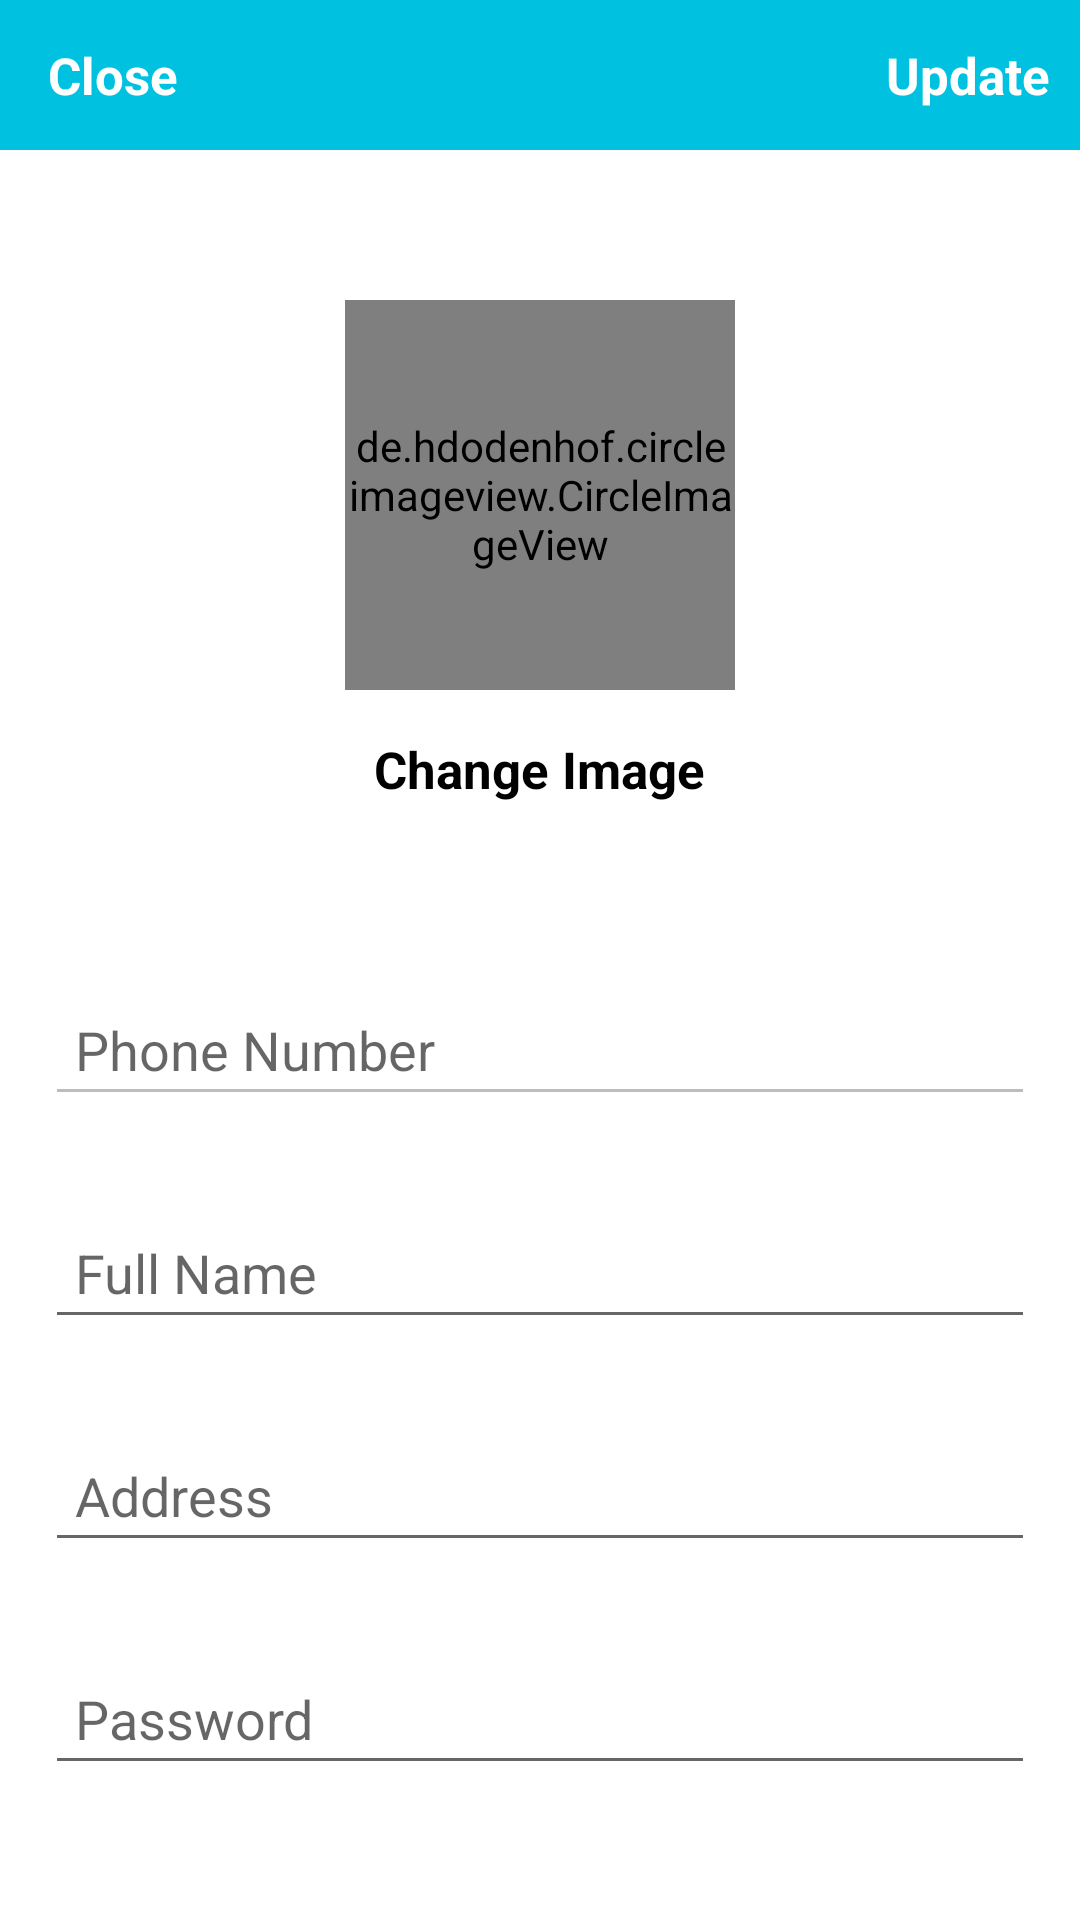

The Android layout XML behind this screen, and the referenced resources:
<!-- AndroidManifest.xml: application theme Theme.toy_world -->
<!-- res/layout/user_activity_settings.xml -->
<?xml version="1.0" encoding="utf-8"?>

<RelativeLayout xmlns:android="http://schemas.android.com/apk/res/android"
    xmlns:app="http://schemas.android.com/apk/res-auto"
    xmlns:tools="http://schemas.android.com/tools"
    android:layout_width="match_parent"
    android:layout_height="match_parent"
    tools:context=".User.SettingsActivity">

    <com.google.android.material.appbar.AppBarLayout
        android:id="@+id/app_bar_settings"
        android:layout_width="match_parent"
        android:layout_height="50dp"
        android:background="@color/blue">

        <androidx.appcompat.widget.Toolbar
            android:id="@+id/toolbar_settings"
            android:layout_width="match_parent"
            android:layout_height="wrap_content">

            <RelativeLayout
                android:layout_width="match_parent"
                android:layout_height="match_parent">

                <TextView
                    android:id="@+id/close_settings_btn"
                    android:layout_width="wrap_content"
                    android:layout_height="wrap_content"
                    android:layout_alignParentStart="true"
                    android:text="Close"
                    android:textColor="@android:color/white"
                    android:textSize="17sp"
                    android:textStyle="bold" />

                <TextView
                    android:id="@+id/update_account_settings_btn"
                    android:layout_width="wrap_content"
                    android:layout_height="wrap_content"
                    android:layout_alignParentEnd="true"
                    android:layout_marginRight="10dp"
                    android:text="Update"
                    android:textColor="@android:color/white"
                    android:textSize="17sp"
                    android:textStyle="bold" />

            </RelativeLayout>

        </androidx.appcompat.widget.Toolbar>

    </com.google.android.material.appbar.AppBarLayout>

    <de.hdodenhof.circleimageview.CircleImageView
        android:id="@+id/settings_profile_image"
        android:layout_width="130dp"
        android:layout_height="130dp"
        android:layout_below="@+id/app_bar_settings"
        android:layout_centerHorizontal="true"
        android:layout_marginTop="50dp"
        android:src="@drawable/profile" />

    <TextView
        android:id="@+id/profile_image_change_btn"
        android:layout_width="wrap_content"
        android:layout_height="wrap_content"
        android:layout_below="@+id/settings_profile_image"
        android:layout_centerHorizontal="true"
        android:layout_marginTop="15dp"
        android:layout_marginRight="10dp"
        android:text="Change Image"
        android:textColor="@android:color/black"
        android:textSize="17sp"
        android:textStyle="bold" />

    <EditText
        android:id="@+id/settings_phone_number"
        android:layout_width="match_parent"
        android:layout_height="wrap_content"
        android:layout_below="@+id/profile_image_change_btn"
        android:layout_marginStart="15dp"
        android:layout_marginTop="60dp"
        android:layout_marginEnd="15dp"
        android:layout_marginBottom="15dp"
        android:hint="Phone Number"
        android:enabled="false"

        android:padding="10dp" />

    <EditText
        android:id="@+id/settings_full_name"
        android:layout_width="match_parent"
        android:layout_height="wrap_content"
        android:layout_below="@+id/settings_phone_number"
        android:layout_marginStart="15dp"
        android:layout_marginTop="15dp"
        android:layout_marginEnd="15dp"
        android:layout_marginBottom="15dp"
        android:hint="Full Name"
        android:padding="10dp" />

    <EditText
        android:id="@+id/settings_address"
        android:layout_width="match_parent"
        android:layout_height="wrap_content"
        android:layout_below="@+id/settings_full_name"
        android:layout_marginStart="15dp"
        android:layout_marginTop="15dp"
        android:layout_marginEnd="15dp"
        android:layout_marginBottom="15dp"
        android:hint="Address"
        android:padding="10dp" />

    <EditText
        android:id="@+id/settings_password"
        android:layout_width="match_parent"
        android:layout_height="wrap_content"
        android:layout_below="@+id/settings_address"
        android:layout_marginStart="15dp"
        android:layout_marginTop="15dp"
        android:layout_marginEnd="15dp"
        android:layout_marginBottom="15dp"
        android:hint="Password"
        android:padding="10dp" />

</RelativeLayout>
<!-- resources referenced by this layout -->
<resources>
  <color name="blue">#FF00C2E0</color>
  <style name="Theme.toy_world" parent="Theme.MaterialComponents.DayNight.NoActionBar">
          
          <item name="colorAccent">@color/blue</item>
          <item name="colorPrimary">@color/blue</item>
          <item name="colorPrimaryDark">@color/blue</item>
          
          <item name="colorSecondary">@color/colorSecondary</item>
          <item name="colorSecondaryVariant">@color/colorSecondaryVariant</item>
          <item name="colorOnSecondary">@color/colorOnSecondary</item>
          
          <item name="android:statusBarColor" tools:targetApi="l">@color/blue</item>
      </style>
  <color name="colorSecondary">#FF03DAC5</color>
  <color name="colorSecondaryVariant">#FF018786</color>
  <color name="colorOnSecondary">#FF000000</color>
</resources>
